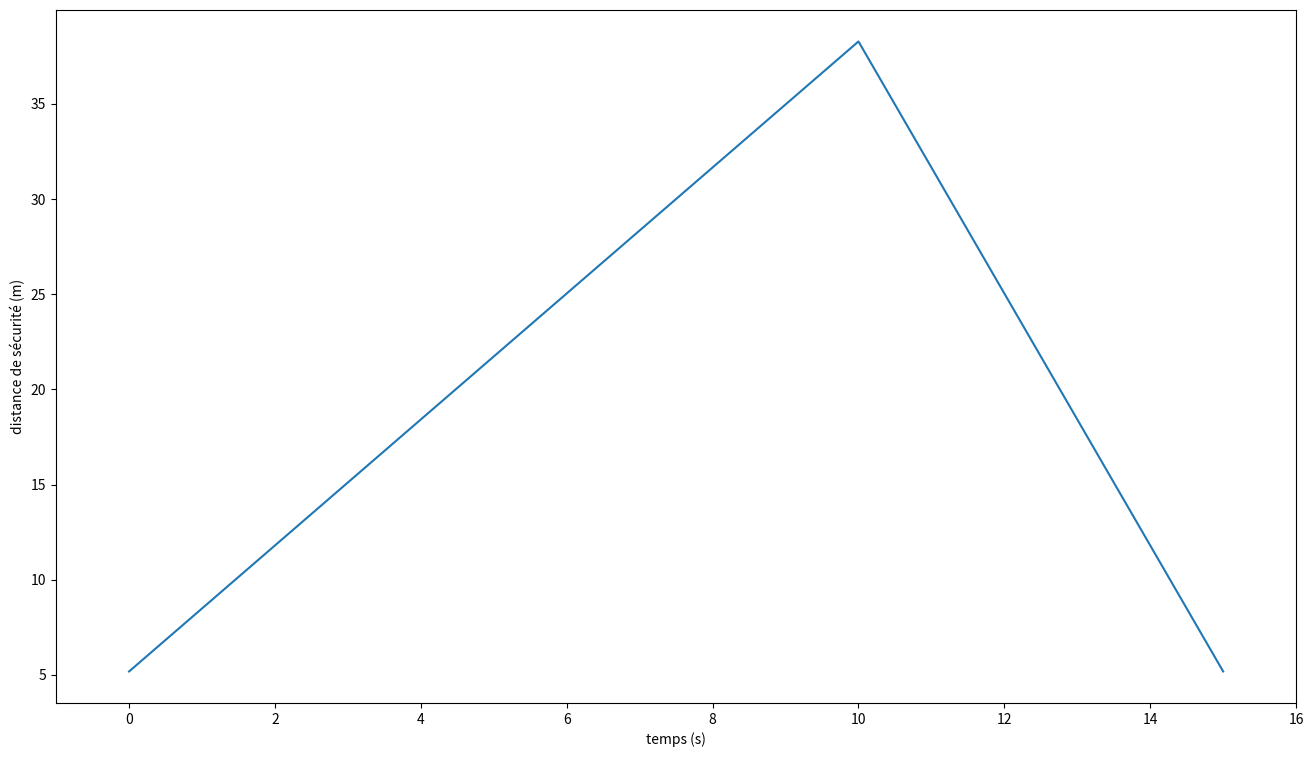

Reproduce this figure in Python. (Note: this script raises an exception after producing the figure.)
import numpy as np
import matplotlib.pyplot as plt

vt = 1.25  # 4,5 km/h
Umin = 1  # vitesse m/s
Umax = 36  # environ 130 km/h
Wm = 4.23  # longueur du véhicule en m (moyenne française)
t = np.linspace(0, 15, 400)

def vitesse(t):
    a = np.where(t <= 10, (Umax - Umin) / 10, - (Umax - Umin) / 10)
    vt = np.where(t <= 10, Umin + a * t, Umax + 2 * a * (t - 10))
    return vt


def security(t):
    vt = vitesse(t)
    dist = Wm * (1 + (vt/(16.1/3.6)))
    # print(dist)
    return dist

plt.figure(figsize=[16, 9])
plt.xlim([-1,16])
plt.xlabel('temps (s)')
plt.ylabel('distance de sécurité (m)')
plt.plot(t, security(t))
plt.savefig('pipes/dist sécurités.png')
plt.draw()
plt.pause(5)